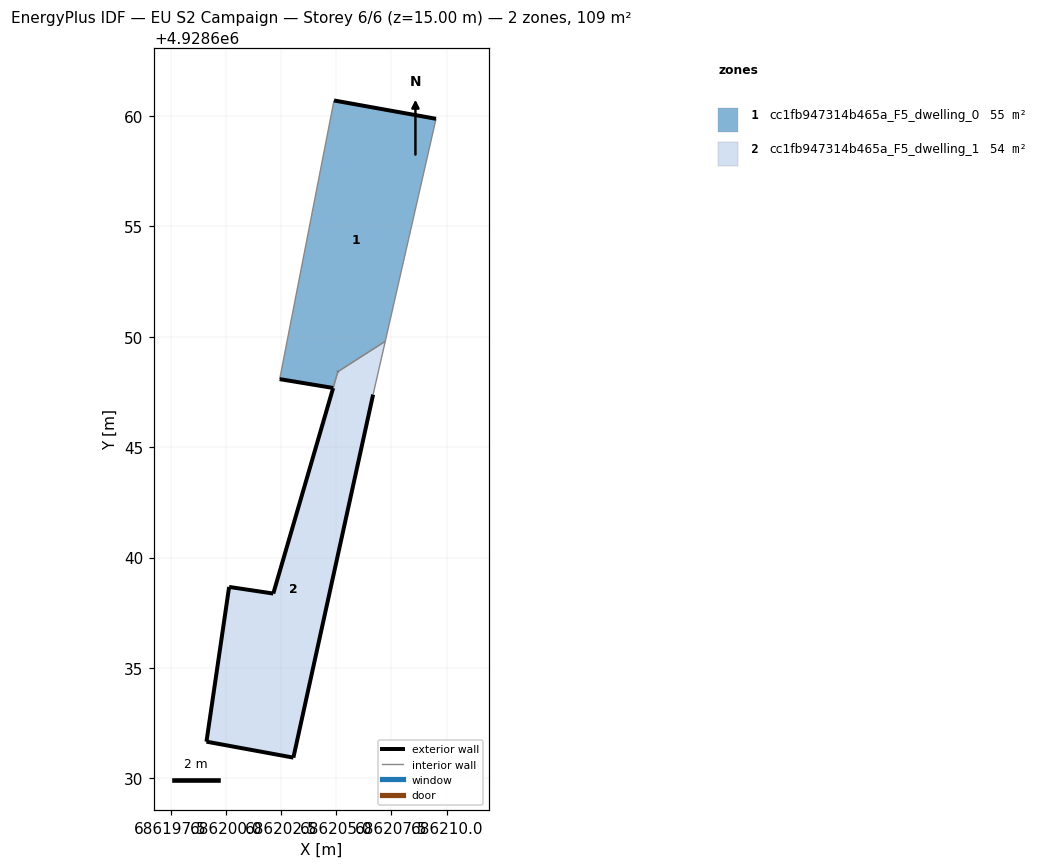
=== STOREY PLAN SPEC (per zone: floor XY polygon, exterior-wall plan segments, windows/doors) ===
zone 1: cc1fb947314b465a_F5_dwelling_0  (54.7 m²)
  floor: (686207.22, 4928649.80) (686209.52, 4928659.87) (686204.90, 4928660.70) (686202.44, 4928648.08) (686204.86, 4928647.68) (686205.08, 4928648.42)
  exterior wall: (686204.90, 4928660.70) – (686209.52, 4928659.87)  [4.7 m]
  exterior wall: (686204.86, 4928647.68) – (686202.44, 4928648.08)  [2.5 m]
  exterior wall: (686205.08, 4928648.42) – (686205.07, 4928648.42)  [0.0 m]
  interior walls: 4
zone 2: cc1fb947314b465a_F5_dwelling_1  (54.1 m²)
  floor: (686203.06, 4928630.94) (686206.67, 4928647.38) (686207.22, 4928649.80) (686205.08, 4928648.42) (686204.86, 4928647.68) (686202.15, 4928638.37) (686200.15, 4928638.67) (686199.12, 4928631.67)
  exterior wall: (686206.67, 4928647.38) – (686203.06, 4928630.94)  [16.8 m]
  exterior wall: (686203.06, 4928630.94) – (686199.12, 4928631.67)  [4.0 m]
  exterior wall: (686199.12, 4928631.67) – (686200.15, 4928638.67)  [7.1 m]
  exterior wall: (686200.15, 4928638.67) – (686202.15, 4928638.37)  [2.0 m]
  exterior wall: (686202.15, 4928638.37) – (686204.86, 4928647.68)  [9.7 m]
  exterior wall: (686204.86, 4928647.68) – (686204.86, 4928647.68)  [0.0 m]
  exterior wall: (686205.07, 4928648.42) – (686205.08, 4928648.42)  [0.0 m]
  interior walls: 3

=== DERIVED (storey summary) ===
Building: EU S2 Campaign
Storey: 6 of 6  (floor level z = 15.00 m)
Storey gross floor area: 108.8 m²
Zones on this storey: 2
  - cc1fb947314b465a_F5_dwelling_0: floor 54.7 m²; exterior wall 7.2 m (21.4 m²); WWR 0.0%
  - cc1fb947314b465a_F5_dwelling_1: floor 54.1 m²; exterior wall 39.6 m (118.9 m²); WWR 0.0%
Zone adjacency (shared interzone walls):
  - cc1fb947314b465a_F5_dwelling_0 ↔ cc1fb947314b465a_F5_dwelling_1